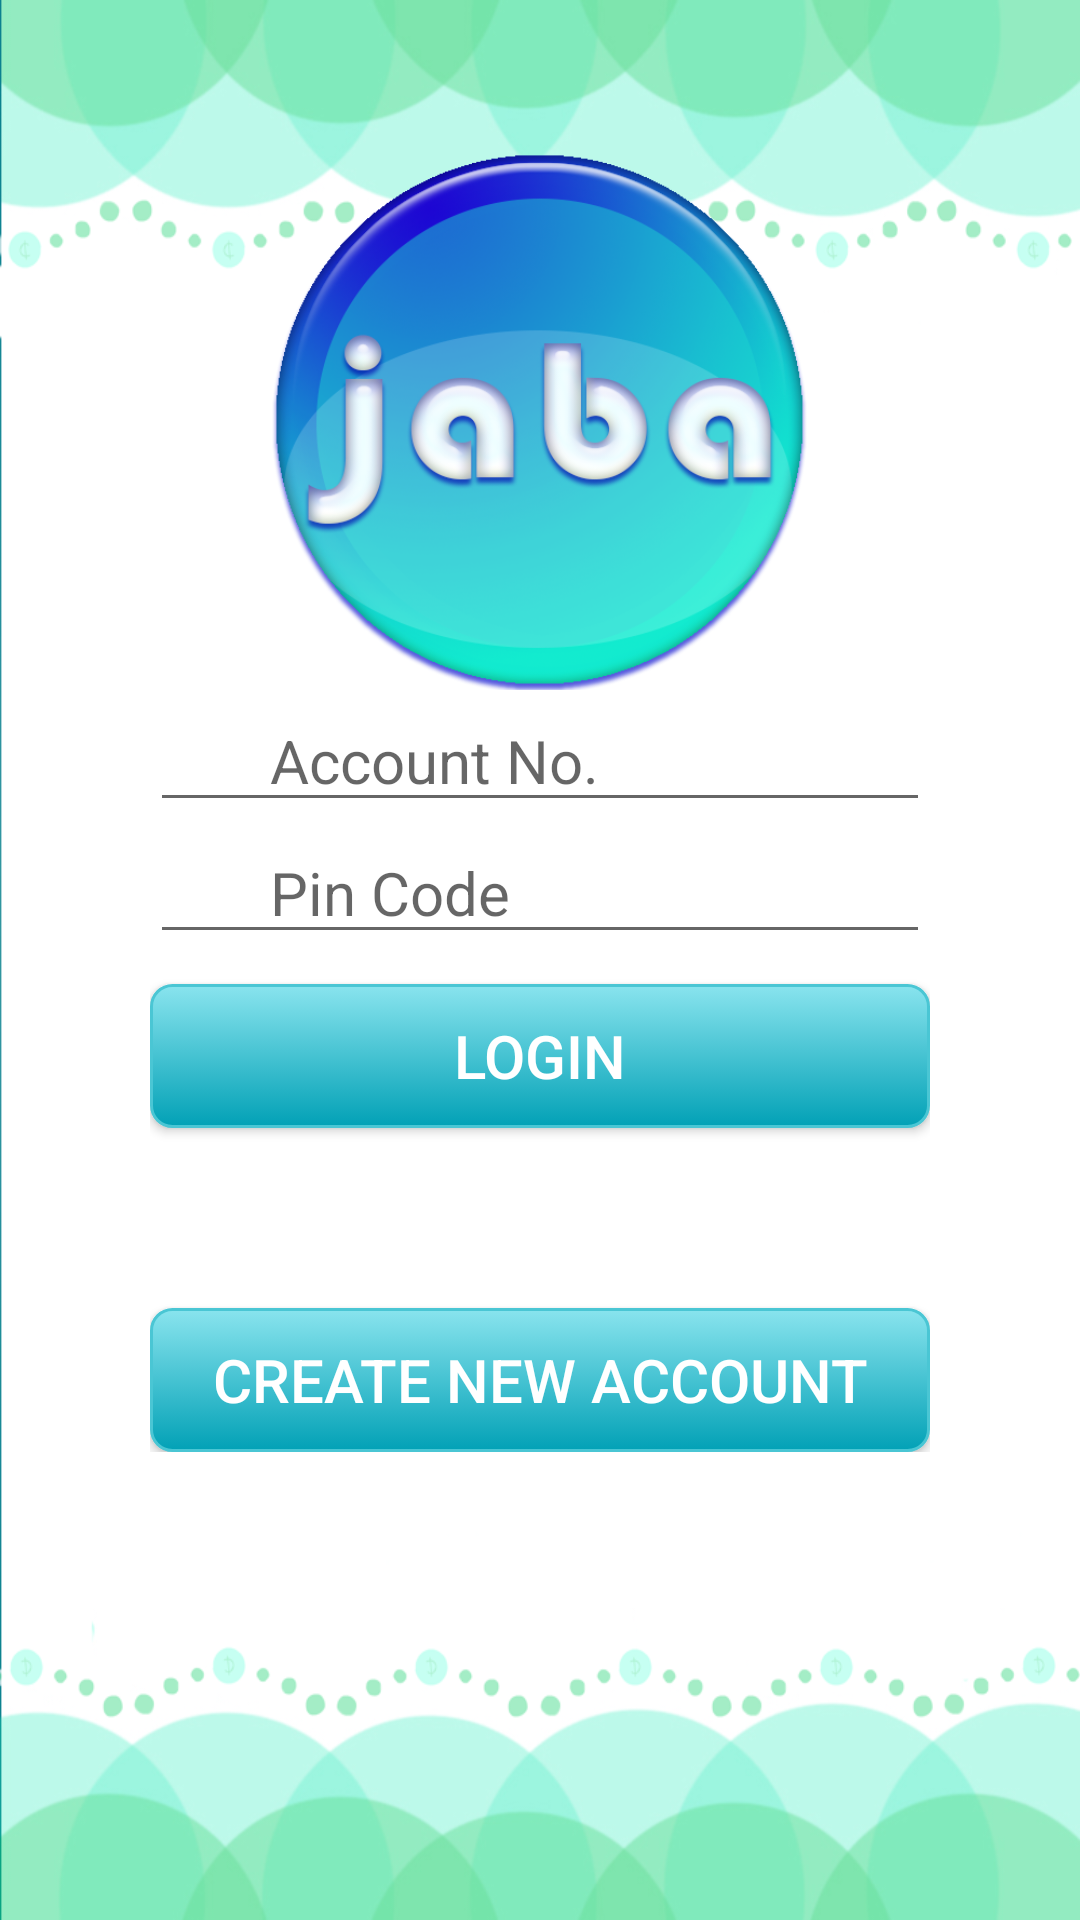

Android layout source for this screen:
<!-- AndroidManifest.xml: application theme AppTheme -->
<!-- res/layout/activity_main_login.xml -->
<?xml version="1.0" encoding="utf-8"?>
<LinearLayout xmlns:android="http://schemas.android.com/apk/res/android"
                    android:orientation="vertical"
                    android:layout_width="match_parent"
                    android:layout_height="match_parent"
                    android:background="@drawable/splash3">

    <ScrollView android:layout_width="fill_parent"
                android:layout_height="fill_parent">

        <LinearLayout
            android:layout_width="match_parent"
            android:layout_height="match_parent"
            android:orientation="vertical"
            android:weightSum="1"
            android:layout_marginTop="0dp"
            android:padding="50dp"
            android:id="@+id/linearLogin">

            <ImageView
                android:layout_gravity="center"
                android:color="#fff"
                android:layout_width="wrap_content"
                android:layout_height="180dp"
                android:src="@drawable/logo"/>

            <EditText
                android:color="#fff"
                android:paddingLeft="40dp"
                android:paddingRight="10dp"
                android:layout_width="fill_parent"
                android:layout_height="wrap_content"
                android:hint="Account No."
                android:textSize="@dimen/text_detail_title_text_size"
                android:lines="1"
                android:singleLine="true"
                android:inputType="number"
                android:maxLength="9"
                android:id="@+id/textLoginAccountNo"
                />

            <EditText
                android:color="#fff"
                android:paddingLeft="40dp"
                android:paddingRight="10dp"
                android:layout_width="fill_parent"
                android:layout_height="wrap_content"
                android:hint="Pin Code"
                android:lines="1"
                android:maxLength="4"
                android:singleLine="true"
                android:inputType="numberPassword"
                android:imeOptions="actionDone"
                android:textSize="@dimen/text_detail_title_text_size"
                android:id="@+id/textLoginPinCode"
                />

            <Button
                android:layout_width="fill_parent"
                android:layout_height="wrap_content"
                android:layout_marginTop="10.0dip"
                android:text="LOGIN"
                android:background="@drawable/bg_button"
                android:textSize="@dimen/text_detail_title_text_size"
                android:textColor="@color/white"
                android:id="@+id/btnLogin"
                android:onClick="onClickLogin"
                />

            <Button
                android:layout_width="match_parent"
                android:layout_height="wrap_content"
                android:text="CREATE NEW ACCOUNT"
                android:layout_below="@+id/btnSignIn"
                android:layout_centerHorizontal="true"
                android:layout_marginTop="60dp"
                android:background="@drawable/bg_button"
                android:textSize="@dimen/text_detail_title_text_size"
                android:textColor="@color/white"
                android:id="@+id/btnSignUp"
                android:onClick="onClickSignUp"/>

        </LinearLayout>

    </ScrollView>

</LinearLayout>
<!-- resources referenced by this layout -->
<resources>
  <color name="white">#FFFFFF</color>
  <dimen name="text_detail_title_text_size">20sp</dimen>
  <!-- drawable bg_button (drawable) -->
  <?xml version="1.0" encoding="utf-8"?>
  <selector xmlns:android="http://schemas.android.com/apk/res/android">
  
  
          <item android:state_pressed="true" >
              <shape>
                  <solid
                      android:color="#02adca" />
                  <stroke
                      android:width="1dp"
                      android:color="#222222" />
                  <corners
                      android:radius="7dp" />
                  <padding
                      android:left="10dp"
                      android:top="10dp"
                      android:right="10dp"
                      android:bottom="10dp" />
              </shape>
          </item>
          <item>
              <shape>
                  <gradient
                      android:startColor="#89e4ee"
                      android:endColor="#02a1b6"
                      android:angle="270" />
                  <stroke
                      android:width="1dp"
                      android:color="#4ac6d4" />
                  <corners
                      android:radius="7dp" />
                  <padding
                      android:left="10dp"
                      android:top="10dp"
                      android:right="10dp"
                      android:bottom="10dp" />
              </shape>
          </item>
  
  
  
  </selector>
  <!-- drawable logo: png bitmap (drawable, 171777 bytes) -->
  <!-- drawable splash3: png bitmap (drawable, 90255 bytes) -->
  <style name="AppTheme" parent="Theme.AppCompat.Light.DarkActionBar">
          
          <item name="colorPrimary">@color/colorPrimary</item>
          <item name="colorPrimaryDark">@color/colorPrimaryDark</item>
          <item name="colorAccent">@color/colorAccent</item>
      </style>
  <color name="colorPrimary">#02a1b6</color>
  <color name="colorPrimaryDark">#0f8eab</color>
  <color name="colorAccent">#259ec6</color>
</resources>
